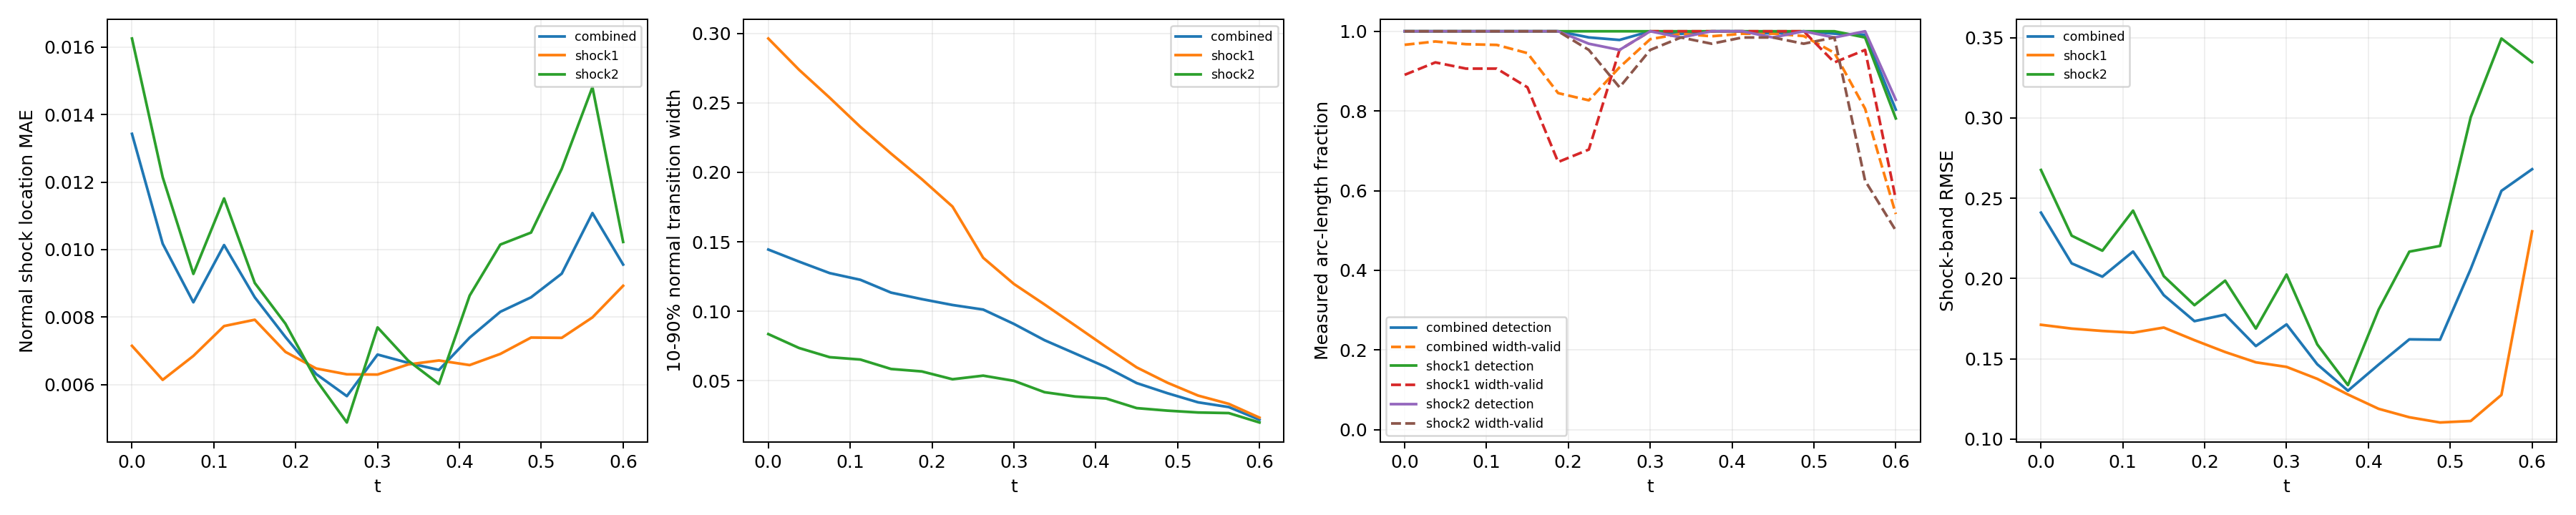

Data behind this chart, as committed beside it:
time_index, time, branch, line_length, sample_count, detected_samples, detection_rate, location_mae, location_rmse, location_max, multiple_crossing_rate, width_valid_samples, width_valid_rate, width_mean, width_max, width_underresolved_rate, window_underresolved_rate, shock_band_rmse, shock_band_point_count, shock_band_point_fraction, shock_band_geometry_error_bound
0, 0.0, combined, 2.16, 128, 128, 1.0, 0.01343, 0.01605, 0.03801, 0.0, 121, 0.9661, 0.1444, 0.3269, 0.5801, 0.01078, 0.241, 144, 0.1322, 6.658424289029292e-08
0, 0.0, shock1, 0.6702, 64, 64, 1.0, 0.007147, 0.007443, 0.01058, 0.0, 57, 0.8906, 0.2962, 0.3269, 0.0, 0.0, 0.1712, 46, 0.04224, 1.3947514306706027e-08
0, 0.0, shock2, 1.49, 64, 64, 1.0, 0.01626, 0.01866, 0.03801, 0.0, 64, 1.0, 0.08359, 0.2335, 0.8125, 0.01562, 0.2676, 98, 0.08999, 6.658424289029292e-08
1, 0.0375, combined, 2.218, 128, 128, 1.0, 0.01018, 0.01173, 0.02897, 0.0, 123, 0.9744, 0.1357, 0.3072, 0.5818, 0.0105, 0.2094, 146, 0.1341, 6.669404738752308e-08
1, 0.0375, shock1, 0.7278, 64, 64, 1.0, 0.006138, 0.006467, 0.008875, 0.0, 59, 0.9219, 0.2738, 0.3072, 0.0, 0.0, 0.1688, 48, 0.04408, 1.6558067342786713e-08
1, 0.0375, shock2, 1.49, 64, 64, 1.0, 0.01215, 0.01358, 0.02897, 0.0, 64, 1.0, 0.07359, 0.2173, 0.8437, 0.01562, 0.2267, 98, 0.08999, 6.669404738752308e-08
2, 0.075, combined, 2.279, 128, 128, 1.0, 0.008438, 0.009299, 0.02147, 0.0, 122, 0.9676, 0.1275, 0.2881, 0.5703, 0.01022, 0.2012, 145, 0.1331, 6.681307982999892e-08
2, 0.075, shock1, 0.7888, 64, 64, 1.0, 0.006848, 0.007037, 0.01124, 0.0, 58, 0.9062, 0.2536, 0.2881, 0.0, 0.0, 0.1673, 51, 0.04683, 1.963948670576033e-08
2, 0.075, shock2, 1.491, 64, 64, 1.0, 0.009279, 0.0103, 0.02147, 0.0, 64, 1.0, 0.06696, 0.1988, 0.8438, 0.01562, 0.2173, 94, 0.08632, 6.681307982999892e-08
3, 0.1125, combined, 2.349, 128, 128, 1.0, 0.01013, 0.01213, 0.02781, 0.0, 122, 0.9658, 0.1226, 0.2697, 0.5751, 0.009918, 0.2168, 154, 0.1414, 6.694178865908054e-08
3, 0.1125, shock1, 0.8579, 64, 64, 1.0, 0.007733, 0.008011, 0.01433, 0.0, 58, 0.9063, 0.2326, 0.2697, 0.0, 0.0, 0.1662, 58, 0.05326, 2.3516953617757946e-08
3, 0.1125, shock2, 1.491, 64, 64, 1.0, 0.01152, 0.01396, 0.02781, 0.0, 64, 1.0, 0.06527, 0.1784, 0.875, 0.01562, 0.2423, 96, 0.08815, 6.694178865908054e-08
4, 0.15, combined, 2.445, 128, 128, 1.0, 0.008586, 0.01006, 0.02395, 0.0, 119, 0.9452, 0.1134, 0.2498, 0.5748, 0.01906, 0.1896, 159, 0.146, 6.708067720449737e-08
4, 0.15, shock1, 0.9534, 64, 64, 1.0, 0.007921, 0.008606, 0.01541, 0.0, 55, 0.8594, 0.2134, 0.2498, 0.0, 0.0, 0.1694, 62, 0.05693, 2.9281827917085644e-08
4, 0.15, shock2, 1.492, 64, 64, 1.0, 0.009011, 0.01089, 0.02395, 0.0, 64, 1.0, 0.05849, 0.1596, 0.8906, 0.03125, 0.2015, 97, 0.08907, 6.708067720449737e-08
5, 0.1875, combined, 2.771, 128, 128, 1.0, 0.007408, 0.009315, 0.02076, 0.0, 107, 0.8448, 0.1087, 0.2302, 0.5926, 0.0, 0.1734, 182, 0.1671, 6.409417506930003e-08
5, 0.1875, shock1, 1.31, 64, 64, 1.0, 0.006967, 0.008245, 0.01587, 0.0, 43, 0.6719, 0.195, 0.2302, 0.04651, 0.0, 0.1616, 86, 0.07897, 5.217628388861462e-08
5, 0.1875, shock2, 1.46, 64, 64, 1.0, 0.007802, 0.01018, 0.02076, 0.0, 64, 1.0, 0.05673, 0.1401, 0.9219, 0.0, 0.1834, 96, 0.08815, 6.409417506930003e-08
6, 0.225, combined, 2.855, 128, 126, 0.9846, 0.006311, 0.008388, 0.02012, 0.0, 106, 0.8267, 0.1045, 0.2102, 0.6178, 0.007725, 0.1775, 187, 0.1717, 6.354124201920975e-08
6, 0.225, shock1, 1.444, 64, 64, 1.0, 0.006476, 0.007976, 0.01632, 0.0, 45, 0.7031, 0.1753, 0.2102, 0.1111, 0.0, 0.1542, 95, 0.08724, 6.354124201920975e-08
6, 0.225, shock2, 1.412, 64, 62, 0.9687, 0.006137, 0.008801, 0.02012, 0.0, 61, 0.9531, 0.0511, 0.121, 1.0, 0.01562, 0.1987, 92, 0.08448, 5.975755905716501e-08
7, 0.2625, combined, 2.797, 128, 125, 0.9782, 0.005656, 0.007069, 0.01698, 0.0, 116, 0.9095, 0.1012, 0.1899, 0.6507, 0.04578, 0.1579, 185, 0.1699, 6.845930280463765e-08
7, 0.2625, shock1, 1.497, 64, 64, 1.0, 0.006303, 0.007905, 0.01698, 0.0, 61, 0.9531, 0.1385, 0.1899, 0.377, 0.03125, 0.1478, 99, 0.09091, 6.845930280463765e-08
7, 0.2625, shock2, 1.301, 64, 61, 0.9531, 0.004875, 0.005903, 0.0143, 0.0, 55, 0.8594, 0.05369, 0.1028, 1.0, 0.0625, 0.1688, 86, 0.07897, 5.124180803408787e-08
8, 0.3, combined, 2.592, 128, 128, 1.0, 0.006889, 0.008986, 0.02376, 0.0, 125, 0.9801, 0.09091, 0.1698, 0.6787, 0.008997, 0.1714, 167, 0.1534, 6.736119881787938e-08
8, 0.3, shock1, 1.492, 64, 64, 1.0, 0.006296, 0.00797, 0.01711, 0.0, 64, 1.0, 0.1197, 0.1698, 0.4531, 0.01562, 0.1449, 97, 0.08907, 6.736119881787938e-08
8, 0.3, shock2, 1.1, 64, 64, 1.0, 0.007694, 0.0102, 0.02376, 0.0, 61, 0.9531, 0.04997, 0.08694, 1.0, 0.0, 0.2025, 70, 0.06428, 3.797078142723151e-08
9, 0.3375, combined, 2.531, 128, 127, 0.9936, 0.006641, 0.008147, 0.01793, 0.0, 127, 0.9936, 0.07918, 0.1498, 0.787, 0.0, 0.1466, 165, 0.1515, 6.662424470158782e-08
9, 0.3375, shock1, 1.49, 64, 64, 1.0, 0.006596, 0.008144, 0.01761, 0.0, 64, 1.0, 0.1049, 0.1498, 0.6406, 0.0, 0.1375, 98, 0.08999, 6.662424470158782e-08
9, 0.3375, shock2, 1.04, 64, 63, 0.9844, 0.006708, 0.008152, 0.01793, 0.0, 63, 0.9844, 0.04177, 0.07069, 1.0, 0.0, 0.1589, 67, 0.06152, 3.4063008689124375e-08
10, 0.375, combined, 2.491, 128, 128, 1.0, 0.006433, 0.007888, 0.01799, 0.0, 126, 0.9874, 0.06957, 0.1285, 0.9433, 0.01257, 0.1301, 161, 0.1478, 6.615651832254533e-08
10, 0.375, shock1, 1.489, 64, 64, 1.0, 0.006714, 0.008258, 0.01799, 0.0, 64, 1.0, 0.08971, 0.1285, 0.9063, 0.0, 0.1277, 97, 0.08907, 6.615651832254533e-08
10, 0.375, shock2, 1.002, 64, 64, 1.0, 0.006015, 0.007303, 0.01796, 0.0, 62, 0.9687, 0.03868, 0.06128, 1.0, 0.03125, 0.1336, 64, 0.05877, 3.150907890351122e-08
11, 0.4125, combined, 2.461, 128, 128, 1.0, 0.00739, 0.008975, 0.02195, 0.0, 127, 0.9938, 0.05987, 0.1075, 1.0, 0.01853, 0.1464, 157, 0.1442, 6.590986799439683e-08
11, 0.4125, shock1, 1.488, 64, 64, 1.0, 0.006576, 0.008275, 0.01813, 0.0, 64, 1.0, 0.07442, 0.1075, 1.0, 0.0, 0.1188, 95, 0.08724, 6.590986799439683e-08
11, 0.4125, shock2, 0.9729, 64, 64, 1.0, 0.008635, 0.009951, 0.02195, 0.0, 63, 0.9844, 0.03726, 0.05243, 1.0, 0.04688, 0.1806, 62, 0.05693, 2.9523244347385428e-08
12, 0.45, combined, 2.436, 128, 127, 0.9939, 0.008157, 0.009849, 0.02652, 0.0, 127, 0.9939, 0.04834, 0.08742, 1.0, 0.01824, 0.1621, 163, 0.1497, 6.586163615500774e-08
12, 0.45, shock1, 1.488, 64, 64, 1.0, 0.006908, 0.008406, 0.01819, 0.0, 64, 1.0, 0.05963, 0.08742, 1.0, 0.0, 0.1135, 99, 0.09091, 6.586163615500774e-08
12, 0.45, shock2, 0.9479, 64, 63, 0.9844, 0.01015, 0.01179, 0.02652, 0.0, 63, 0.9844, 0.03034, 0.05151, 1.0, 0.04688, 0.2167, 64, 0.05877, 2.786237449379378e-08
13, 0.4875, combined, 2.414, 128, 128, 1.0, 0.008586, 0.01034, 0.02924, 0.0, 126, 0.988, 0.04107, 0.06973, 1.0, 0.02761, 0.1619, 158, 0.1451, 6.600759578525914e-08
13, 0.4875, shock1, 1.489, 64, 64, 1.0, 0.007392, 0.008722, 0.01794, 0.0, 64, 1.0, 0.04862, 0.06973, 1.0, 0.01563, 0.1103, 97, 0.08907, 6.600759578525914e-08
13, 0.4875, shock2, 0.9257, 64, 64, 1.0, 0.0105, 0.0125, 0.02924, 0.0, 62, 0.9688, 0.02852, 0.04856, 1.0, 0.04688, 0.2203, 61, 0.05601, 2.6416177057523397e-08
14, 0.525, combined, 2.36, 128, 127, 0.994, 0.009287, 0.01119, 0.02955, 0.0, 122, 0.9459, 0.0345, 0.05395, 1.0, 0.01798, 0.206, 153, 0.1405, 6.314095320379345e-08
14, 0.525, shock1, 1.455, 64, 64, 1.0, 0.007384, 0.008708, 0.01747, 0.0, 59, 0.9219, 0.03936, 0.05395, 1.0, 0.0, 0.1112, 94, 0.08632, 6.314095320379345e-08
14, 0.525, shock2, 0.9053, 64, 63, 0.9844, 0.01239, 0.01434, 0.02955, 0.0, 63, 0.9844, 0.02719, 0.04854, 1.0, 0.04687, 0.3005, 59, 0.05418, 2.512436485592005e-08
15, 0.5625, combined, 1.972, 128, 127, 0.9914, 0.01108, 0.01333, 0.02585, 0.0, 101, 0.8057, 0.03109, 0.05028, 1.0, 0.02106, 0.2546, 133, 0.1221, 3.692435790894428e-08
15, 0.5625, shock1, 1.086, 64, 63, 0.9844, 0.00799, 0.009709, 0.01891, 0.0, 61, 0.9531, 0.03341, 0.04995, 1.0, 0.0, 0.1275, 72, 0.06612, 3.692435790894428e-08
15, 0.5625, shock2, 0.8862, 64, 64, 1.0, 0.01482, 0.01668, 0.02585, 0.0, 40, 0.625, 0.02676, 0.05028, 1.0, 0.04687, 0.3495, 61, 0.05601, 2.3950028866640355e-08
16, 0.6, combined, 1.847, 128, 103, 0.8033, 0.009557, 0.01175, 0.02785, 0.0, 69, 0.5414, 0.02197, 0.0347, 1.0, 0.02203, 0.2681, 111, 0.1019, 2.9741702502045213e-08
16, 0.6, shock1, 0.9787, 64, 50, 0.7812, 0.008927, 0.01131, 0.02785, 0.0, 37, 0.5781, 0.02348, 0.0347, 1.0, 0.0, 0.2294, 66, 0.06061, 2.9741702502045213e-08
16, 0.6, shock2, 0.8679, 64, 53, 0.8281, 0.01023, 0.01221, 0.02291, 0.0, 32, 0.5, 0.01999, 0.02929, 1.0, 0.04688, 0.3348, 58, 0.05326, 2.286875633820104e-08
